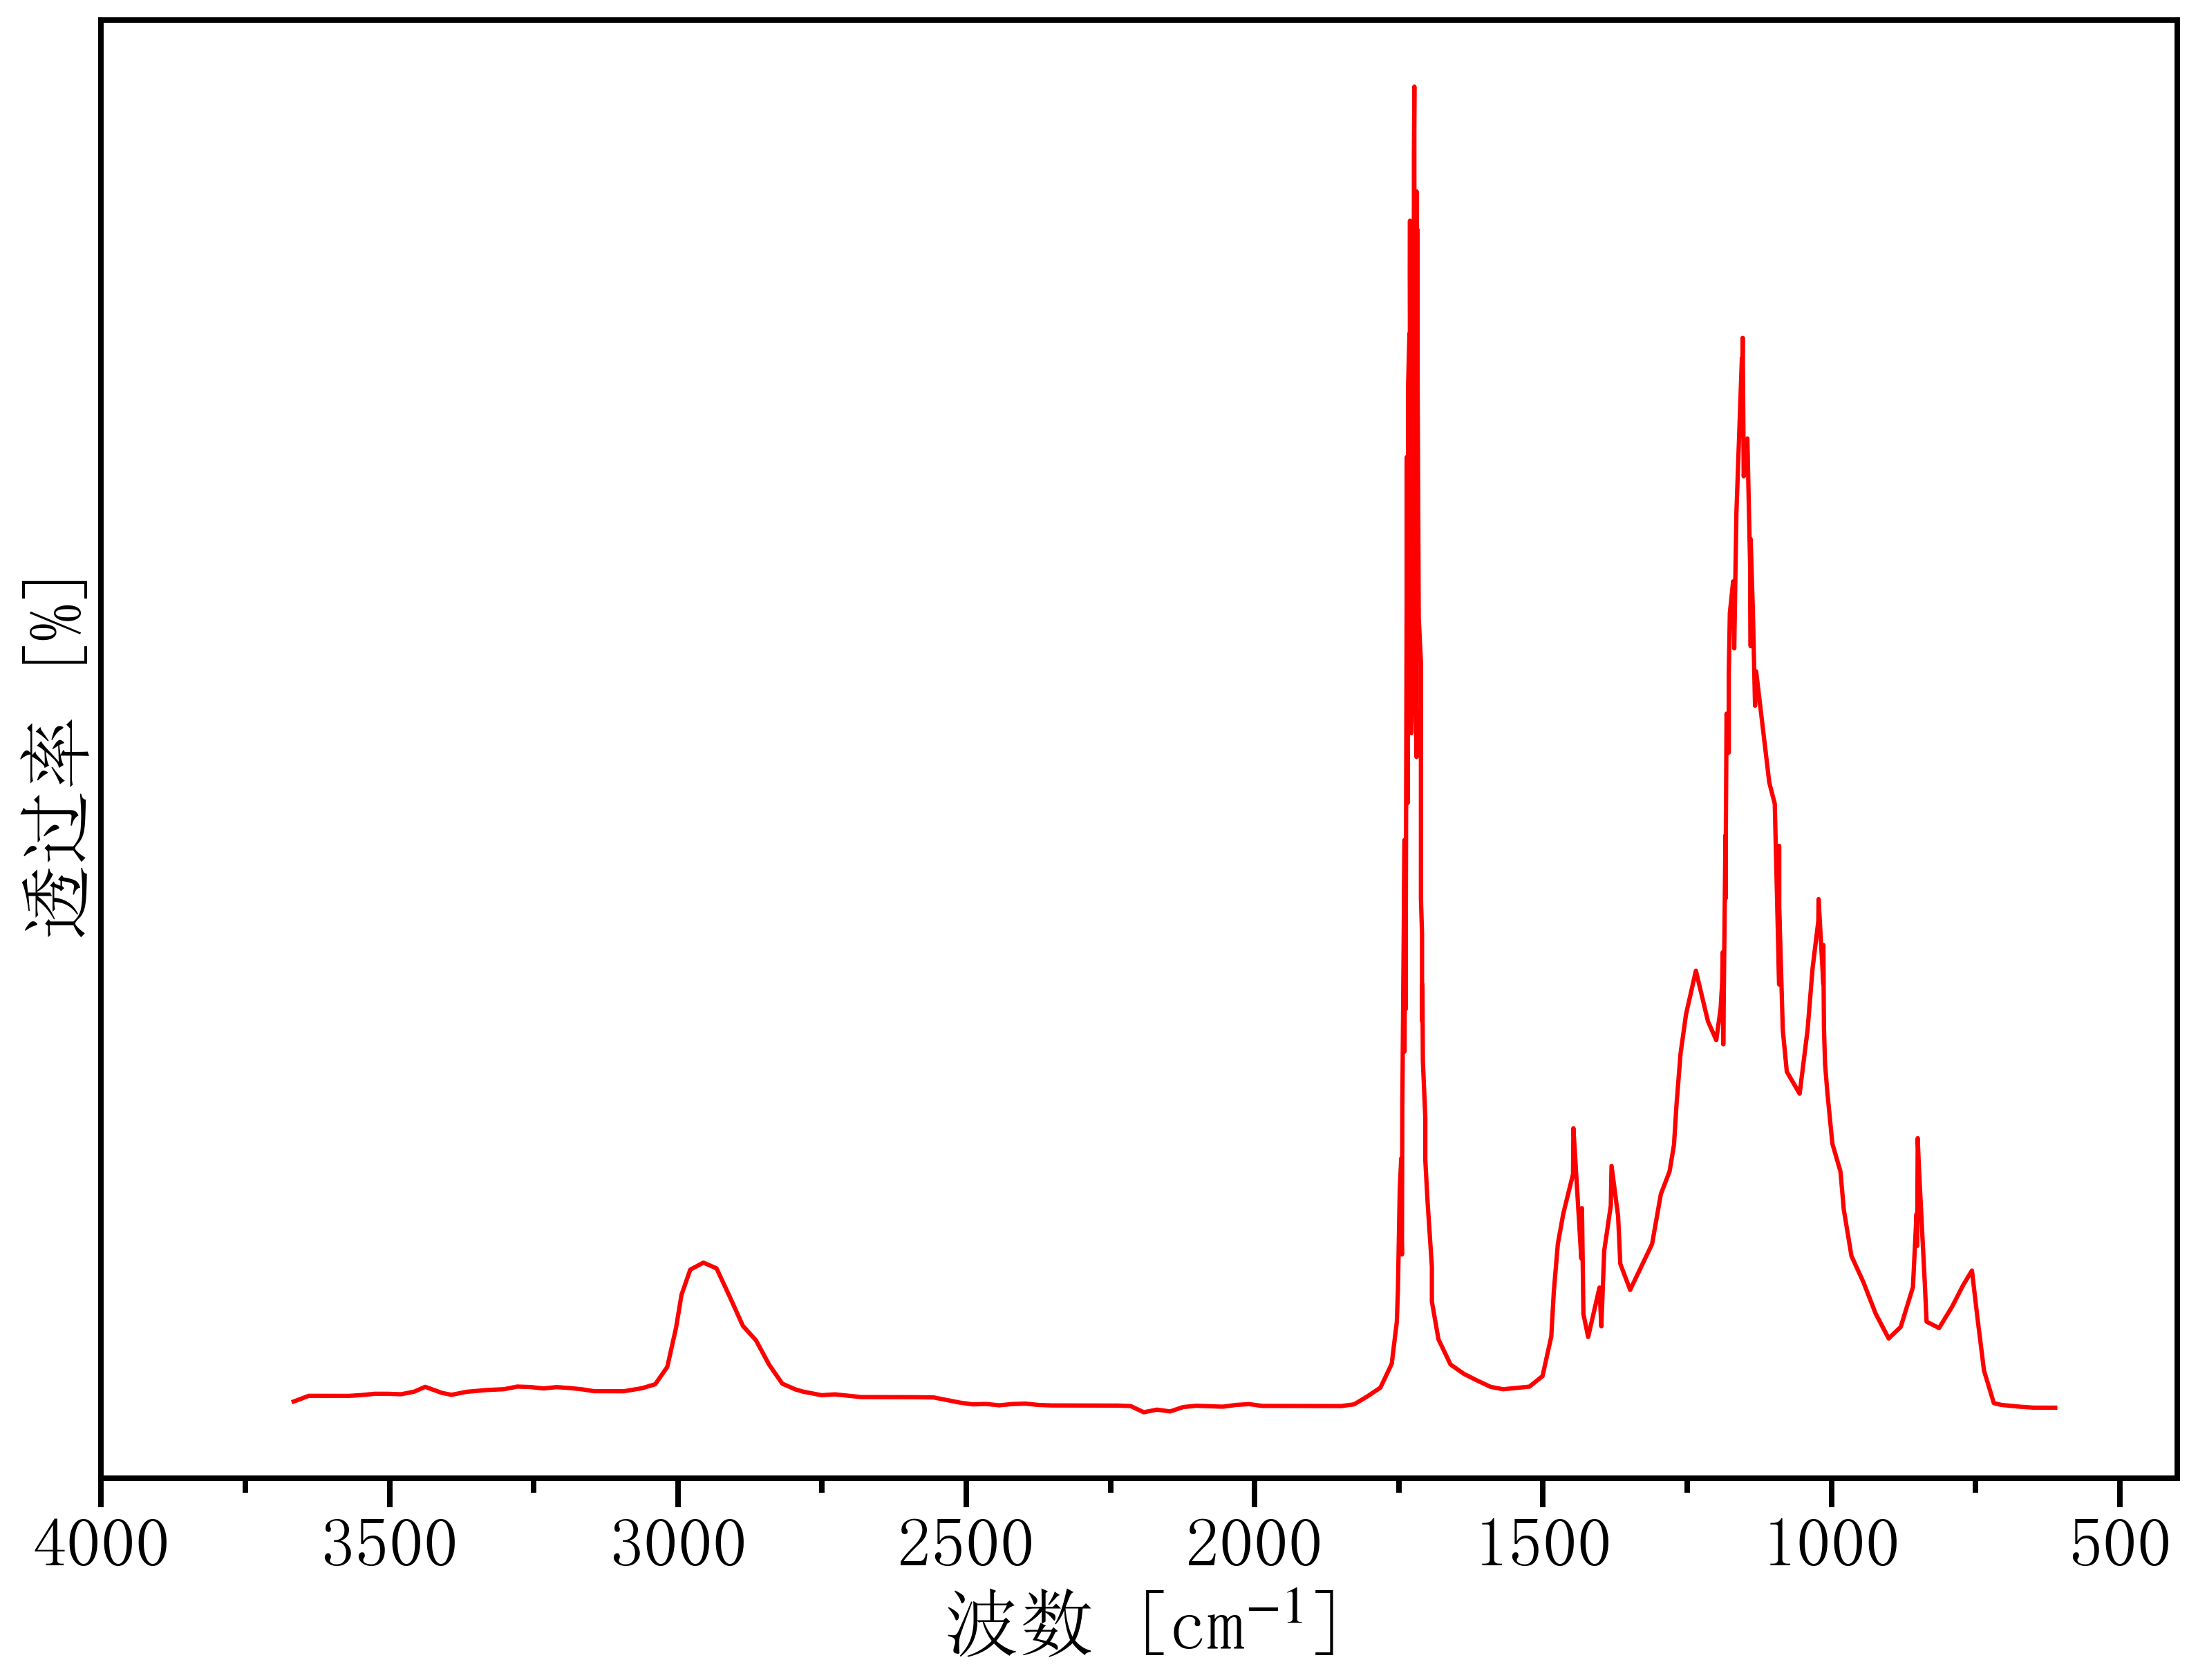

Values plotted in this chart, from the file beside it:
3687.742111366435, 0.08892211310123654
3666, 0.09111
3640, 0.09442
3617, 0.09441
3594, 0.09439
3571, 0.09437
3548, 0.09487
3526, 0.09562
3503, 0.0956
3480, 0.09533
3457, 0.09685
3438, 0.09965
3410, 0.09617
3393, 0.09501
3366, 0.09678
3330, 0.09783
3301, 0.09827
3279, 0.09979
3256, 0.09952
3233, 0.09873
3210, 0.09948
3187, 0.09895
3165, 0.09817
3146, 0.09713
3119, 0.09711
3094, 0.09709
3062, 0.09886
3039, 0.1011
3018, 0.1112
3003, 0.1339
2994, 0.1532
2979, 0.1678
2956, 0.1718
2933, 0.1685
2910, 0.1521
2887, 0.1351
2865, 0.1267
2842, 0.1125
2819, 0.1015
2796, 0.09814
2783, 0.09685
2751, 0.09478
2728, 0.09527
2705, 0.09449
2682, 0.0937
2659, 0.09368
2637, 0.09367
2614, 0.09365
2591, 0.09363
2556, 0.09348
2511, 0.0905
2489, 0.08945
2466, 0.08969
2443, 0.08891
2420, 0.08966
2397, 0.0899
2375, 0.08911
2352, 0.08884
2329, 0.08882
2306, 0.0888
2283, 0.08879
... 186 more rows
